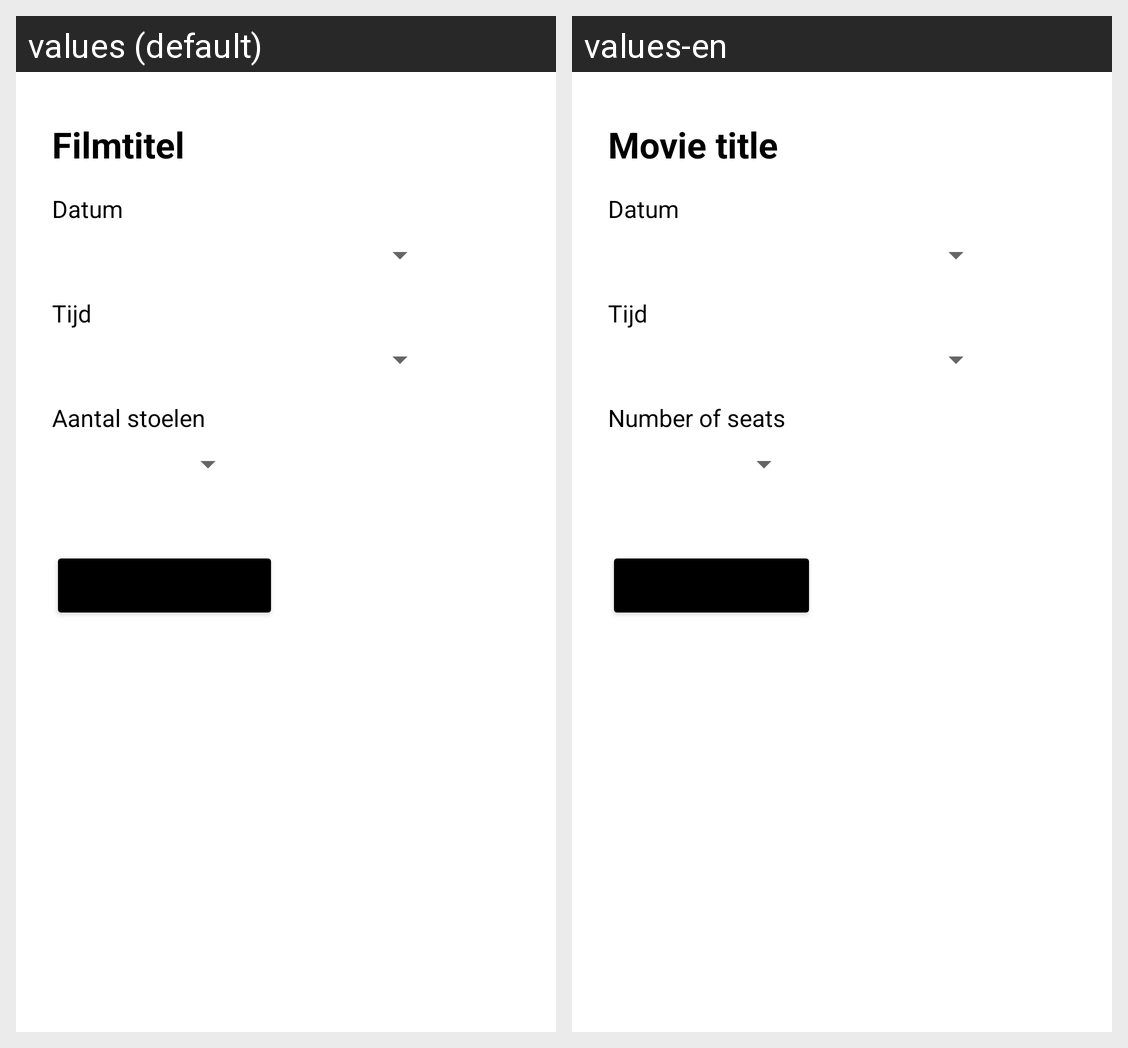

For this localized Android screen grid, give each drawn string resource with its value in every locale shown.
Android screen res/layout/activity_purchase_ticket.xml rendered under 2 locales, left to right: values (default), values-en. Device: Nexus 5 (rendered at 1080×1920; each locale shown at half size, 540×960, under a caption strip naming it); theme Theme.MovieMenace.
Strings drawn on this screen, with the default value and each locale's value (text and hints the layout hard-codes, and strings that could not be matched under every locale, appear in the picture but are not listed):

movie_title
  values: Filmtitel
  values-en: Movie title

amount_seats
  values: Aantal stoelen
  values-en: Number of seats
